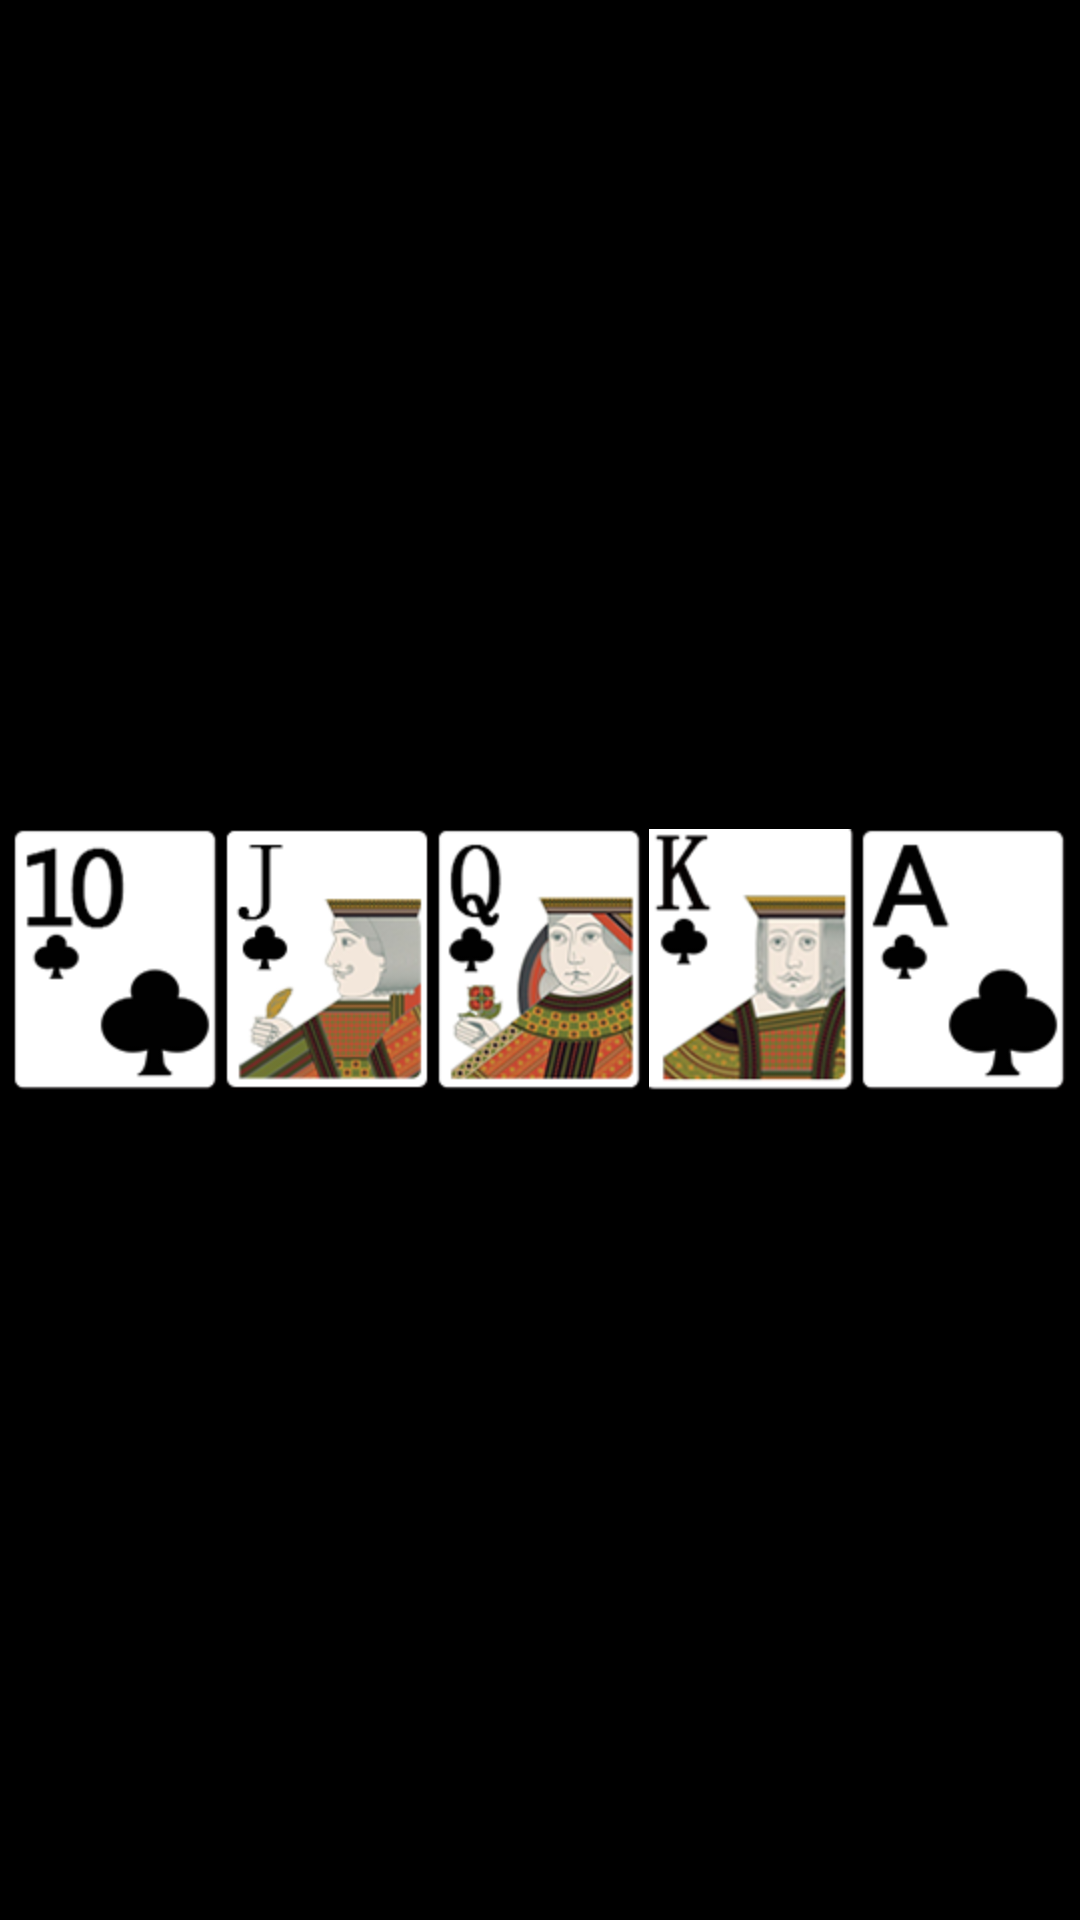

Write the Android layout XML for this screen, with the resource values it uses.
<!-- AndroidManifest.xml: application theme android:Theme.NoTitleBar.Fullscreen -->
<!-- res/layout/activity_game_poker.xml -->
<?xml version="1.0" encoding="utf-8"?>

<LinearLayout xmlns:android="http://schemas.android.com/apk/res/android"
    android:layout_width="match_parent"
    android:layout_height="match_parent"
    android:orientation="horizontal"
    android:gravity="center" >
    <ImageView 
        android:id="@+id/game_public_poker4"
        android:layout_width="wrap_content"
        android:layout_height="wrap_content"
        android:background="@drawable/club10"
        android:contentDescription="@string/app_name"
        android:layout_marginRight="2dp"/>
	<ImageView 
        android:id="@+id/game_public_poker2"
        android:layout_width="wrap_content"
        android:layout_height="wrap_content"
        android:background="@drawable/club11"
        android:contentDescription="@string/app_name"
        android:layout_marginRight="2dp"/>
	<ImageView 
        android:id="@+id/game_public_poker1"
        android:layout_width="wrap_content"
        android:layout_height="wrap_content"
        android:background="@drawable/club12"
        android:contentDescription="@string/app_name"
        android:layout_marginRight="2dp"/>
	<ImageView 
        android:id="@+id/game_public_poker3"
        android:layout_width="wrap_content"
        android:layout_height="wrap_content"
        android:background="@drawable/club13"
        android:contentDescription="@string/app_name"
        android:layout_marginRight="2dp"/>
	<ImageView 
        android:id="@+id/game_public_poker5"
        android:layout_width="wrap_content"
        android:layout_height="wrap_content"
        android:background="@drawable/club1"
        android:contentDescription="@string/app_name"/>
	
</LinearLayout>
<!-- resources referenced by this layout -->
<resources>
  <!-- drawable club1: png bitmap (drawable-hdpi, 4540 bytes) -->
  <!-- drawable club10: png bitmap (drawable-hdpi, 4871 bytes) -->
  <!-- drawable club11: png bitmap (drawable-hdpi, 16158 bytes) -->
  <!-- drawable club12: png bitmap (drawable-hdpi, 21348 bytes) -->
  <!-- drawable club13: png bitmap (drawable-hdpi, 17479 bytes) -->
  <string name="app_name">德州扑克</string>
</resources>
